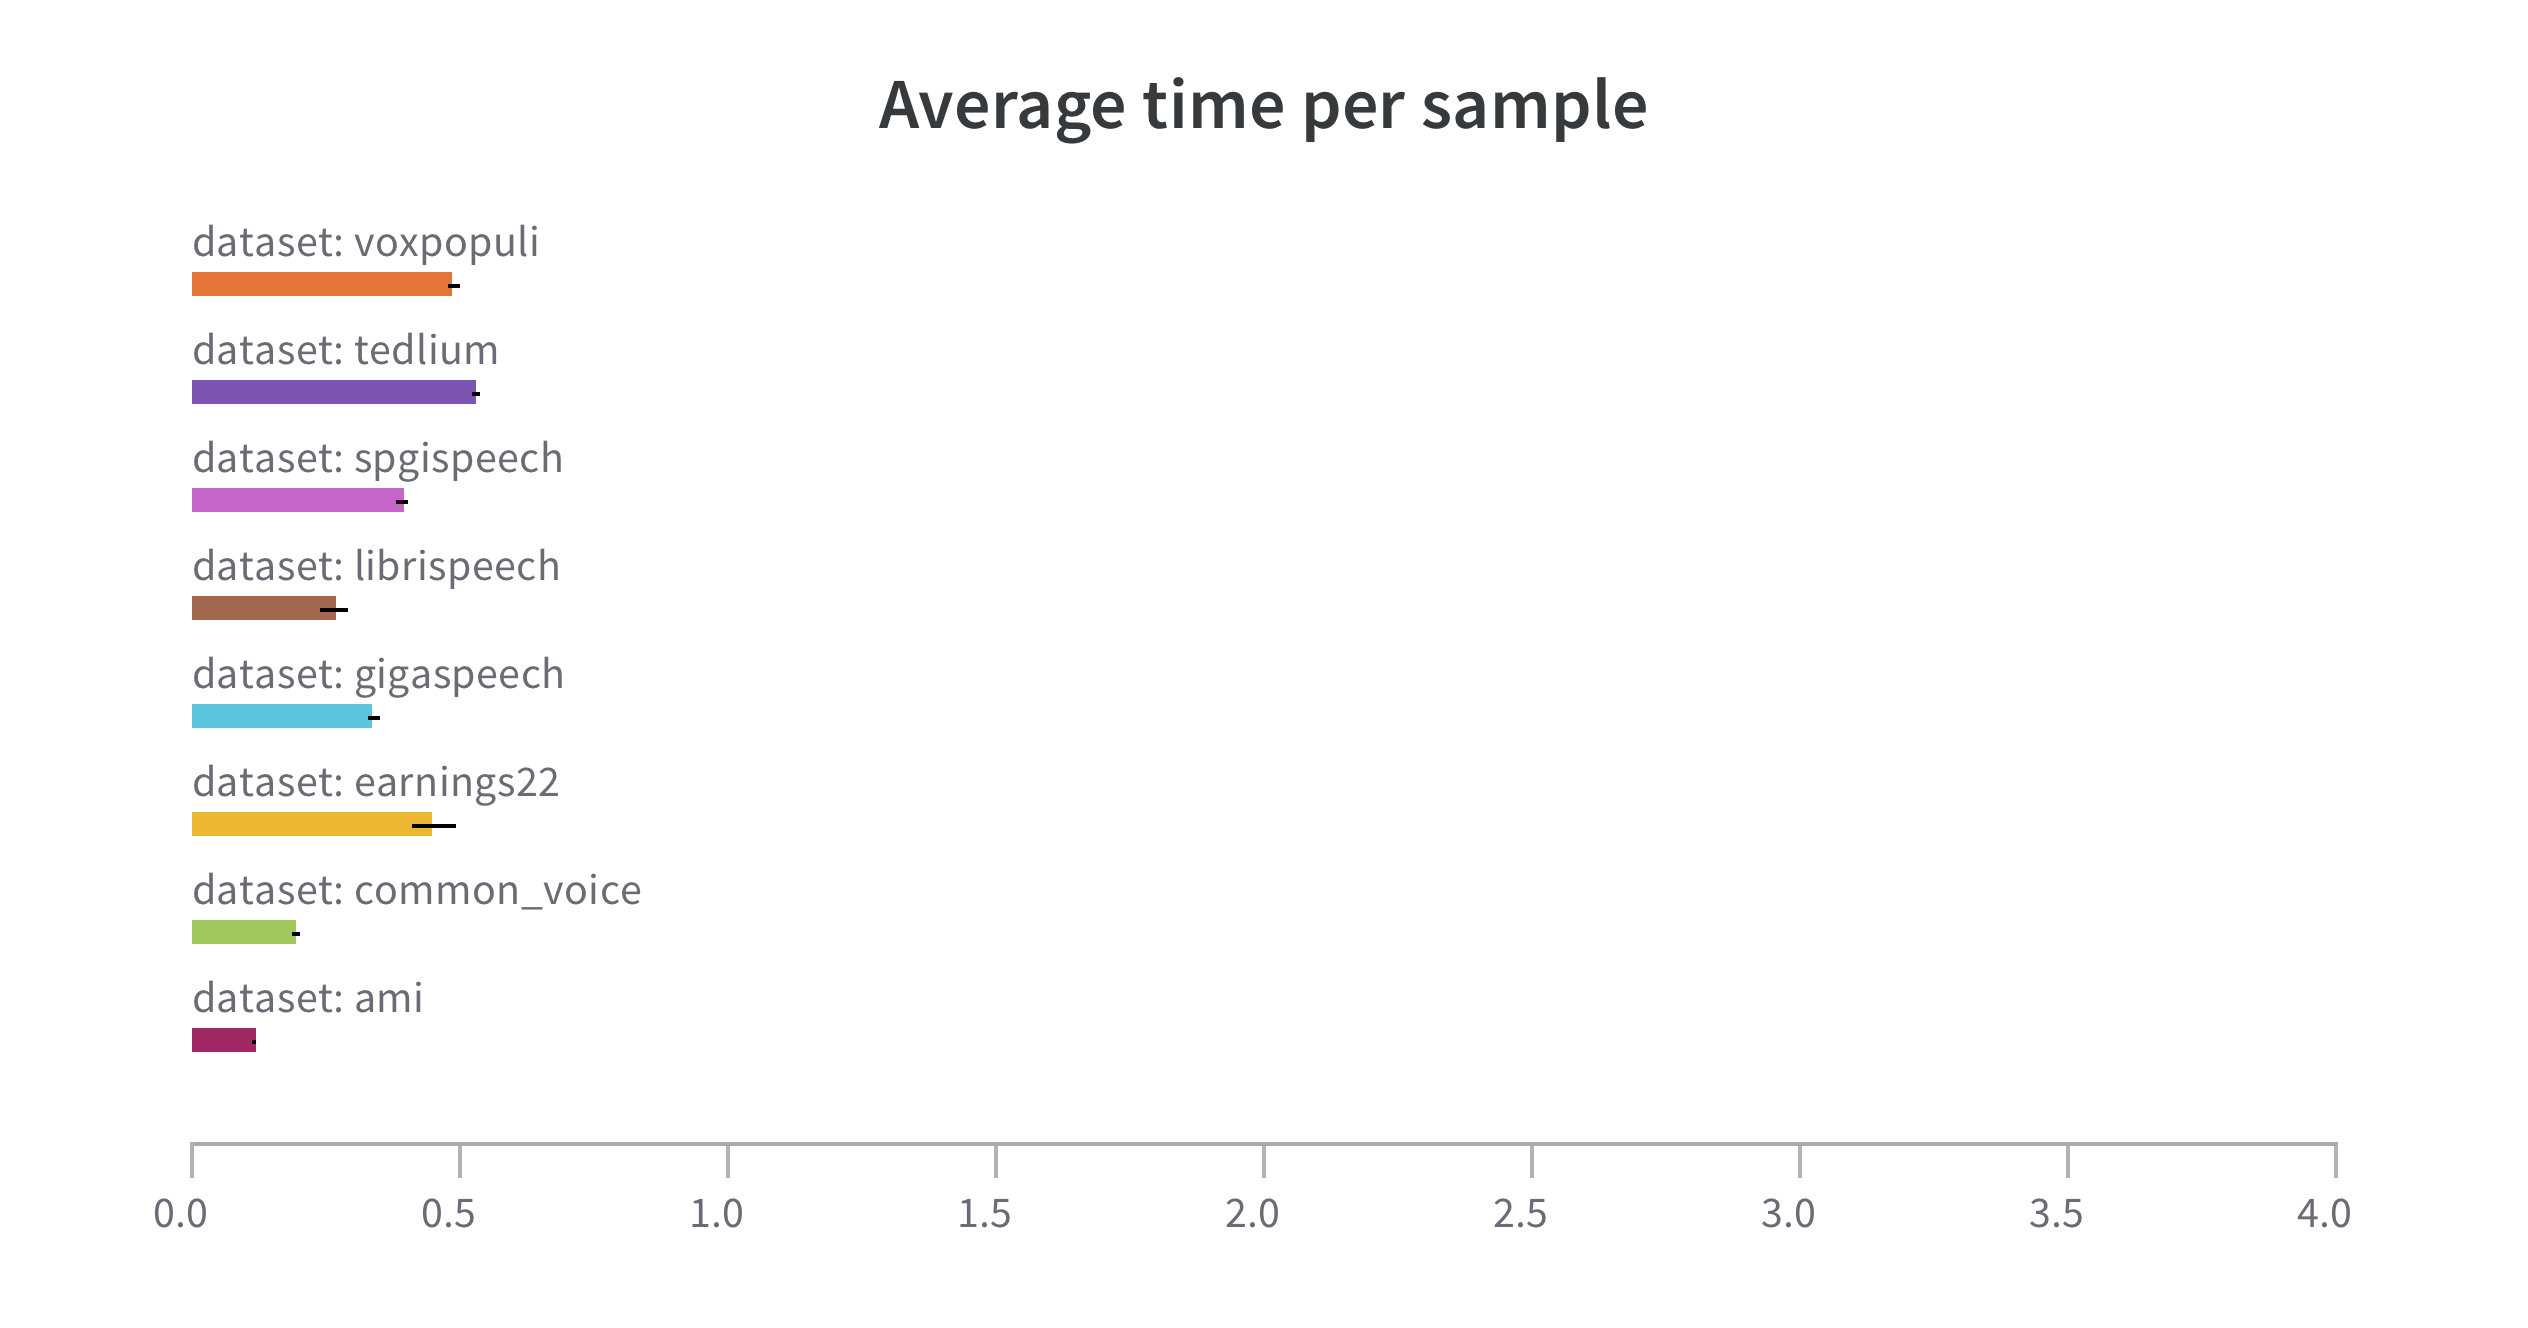

Values plotted in this chart, from the file beside it:
Step, dataset: voxpopuli - Average time per sa…, dataset: voxpopuli - Average time per sa…, dataset: voxpopuli - Average time per sa…, dataset: tedlium - Average time per samp…, dataset: tedlium - Average time per samp…, dataset: tedlium - Average time per samp…, dataset: spgispeech - Average time per s…, dataset: spgispeech - Average time per s…, dataset: spgispeech - Average time per s…, dataset: librispeech - Average time per …, dataset: librispeech - Average time per …, dataset: librispeech - Average time per …, dataset: gigaspeech - Average time per s…, dataset: gigaspeech - Average time per s…, dataset: gigaspeech - Average time per s…, dataset: earnings22 - Average time per s…, dataset: earnings22 - Average time per s…, dataset: earnings22 - Average time per s…, dataset: common_voice - Average time per…, dataset: common_voice - Average time per…, dataset: common_voice - Average time per…, dataset: ami - Average time per sample, dataset: ami - Average time per sample__…
2, 0.486, 0.4748, 0.4973, 0.5306, 0.5224, 0.5387, 0.3935, 0.3802, 0.4067, 0.266, 0.2421, 0.2899, 0.3375, 0.3252, 0.3498, 0.4505, 0.4108, 0.4903, 0.1953, 0.1894, 0.2013, 0.1164, 0.1099
